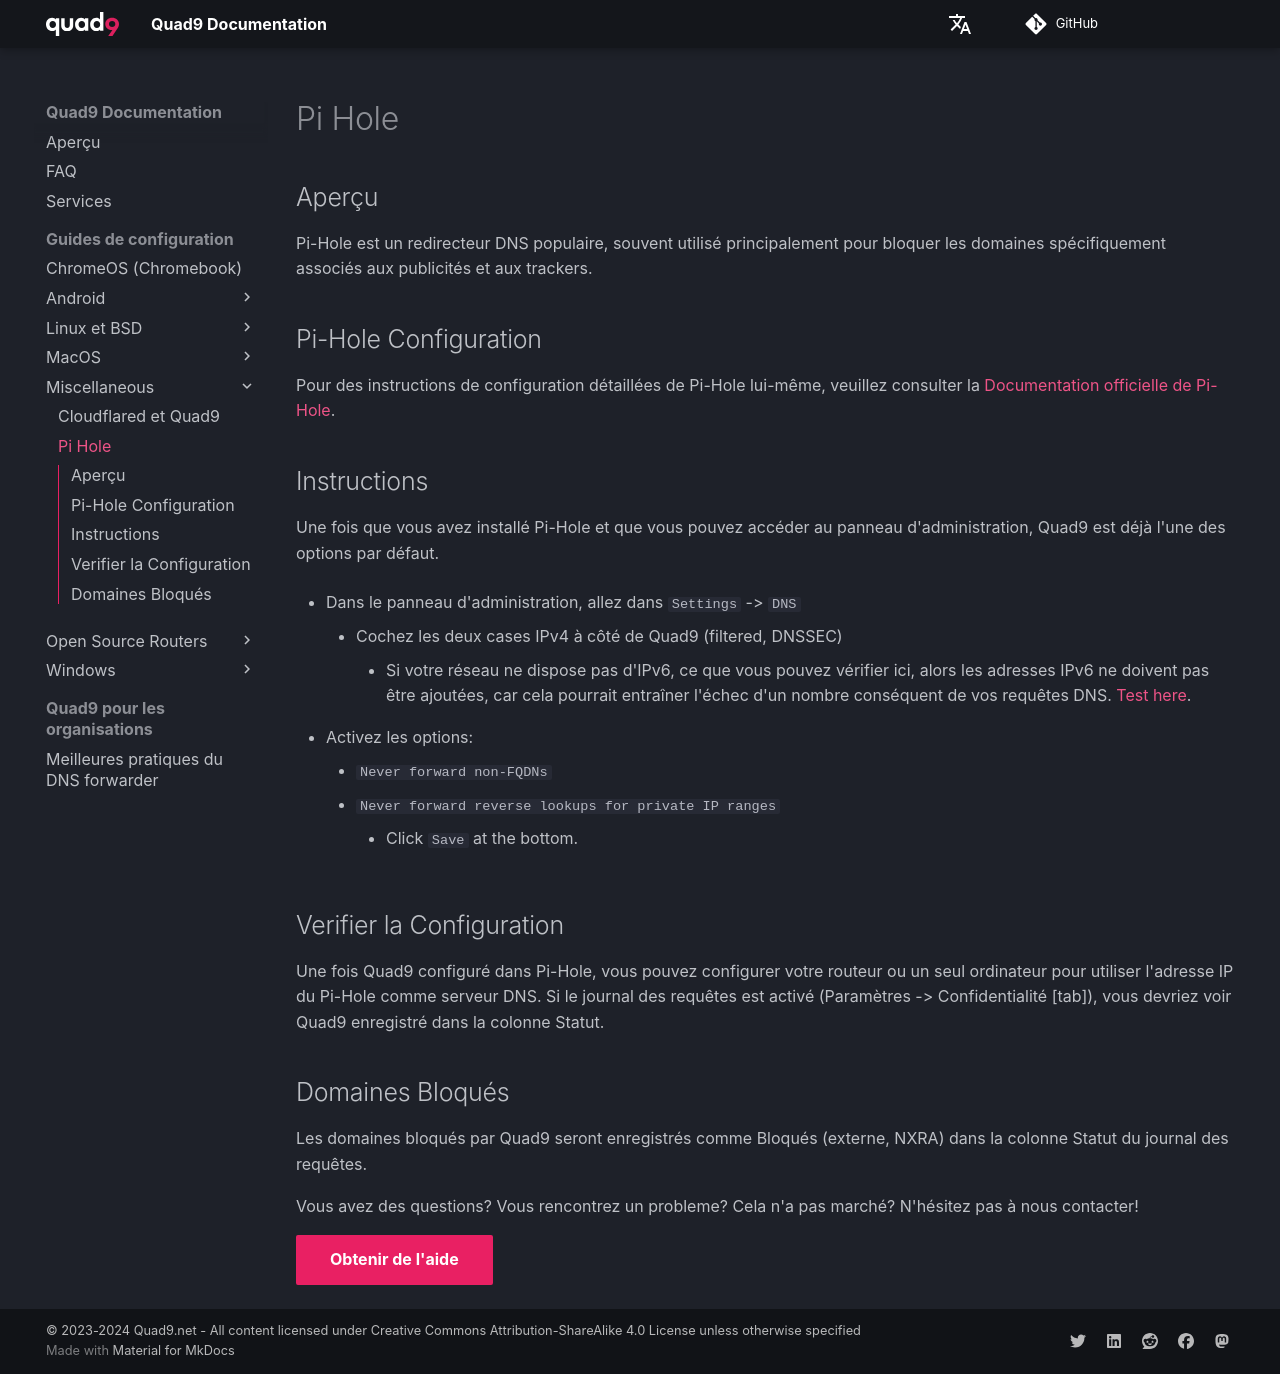

repository: Quad9DNS/documentation · page: fr/Guides_de_configuration/Miscellaneous/Pi-Hole/index.html · generator: mkdocs

## Aperçu

Pi-Hole est un redirecteur DNS populaire, souvent utilisé principalement pour bloquer les domaines spécifiquement associés aux publicités et aux trackers.

## Pi-Hole Configuration

Pour des instructions de configuration détaillées de Pi-Hole lui-même, veuillez consulter la [Documentation officielle de Pi-Hole](https://docs.pi-hole.net/).

## Instructions

Une fois que vous avez installé Pi-Hole et que vous pouvez accéder au panneau d'administration, Quad9 est déjà l'une des options par défaut.

* Dans le panneau d'administration, allez dans `Settings` -> `DNS`
    * Cochez les deux cases IPv4 à côté de Quad9 (filtered, DNSSEC)
        * Si votre réseau ne dispose pas d'IPv6, ce que vous pouvez vérifier ici, alors les adresses IPv6 ne doivent pas être ajoutées, car cela pourrait entraîner l'échec d'un nombre conséquent de vos requêtes DNS. [Test here](https://port.tools/ipv6-test/).

* Activez les options:
    * `Never forward non-FQDNs`
    * `Never forward reverse lookups for private IP ranges`
        * Click `Save` at the bottom.

## Verifier la Configuration

Une fois Quad9 configuré dans Pi-Hole, vous pouvez configurer votre routeur ou un seul ordinateur pour utiliser l'adresse IP du Pi-Hole comme serveur DNS. Si le journal des requêtes est activé (Paramètres -> Confidentialité [tab]), vous devriez voir Quad9 enregistré dans la colonne Statut.

## Domaines Bloqués

Les domaines bloqués par Quad9 seront enregistrés comme Bloqués (externe, NXRA) dans la colonne Statut du journal des requêtes.

Vous avez des questions? Vous rencontrez un probleme? Cela n'a pas marché? N'hésitez pas à nous contacter!

[Obtenir de l'aide](https://quad9.net/fr/support/contact){ .md-button .md-button--primary }
